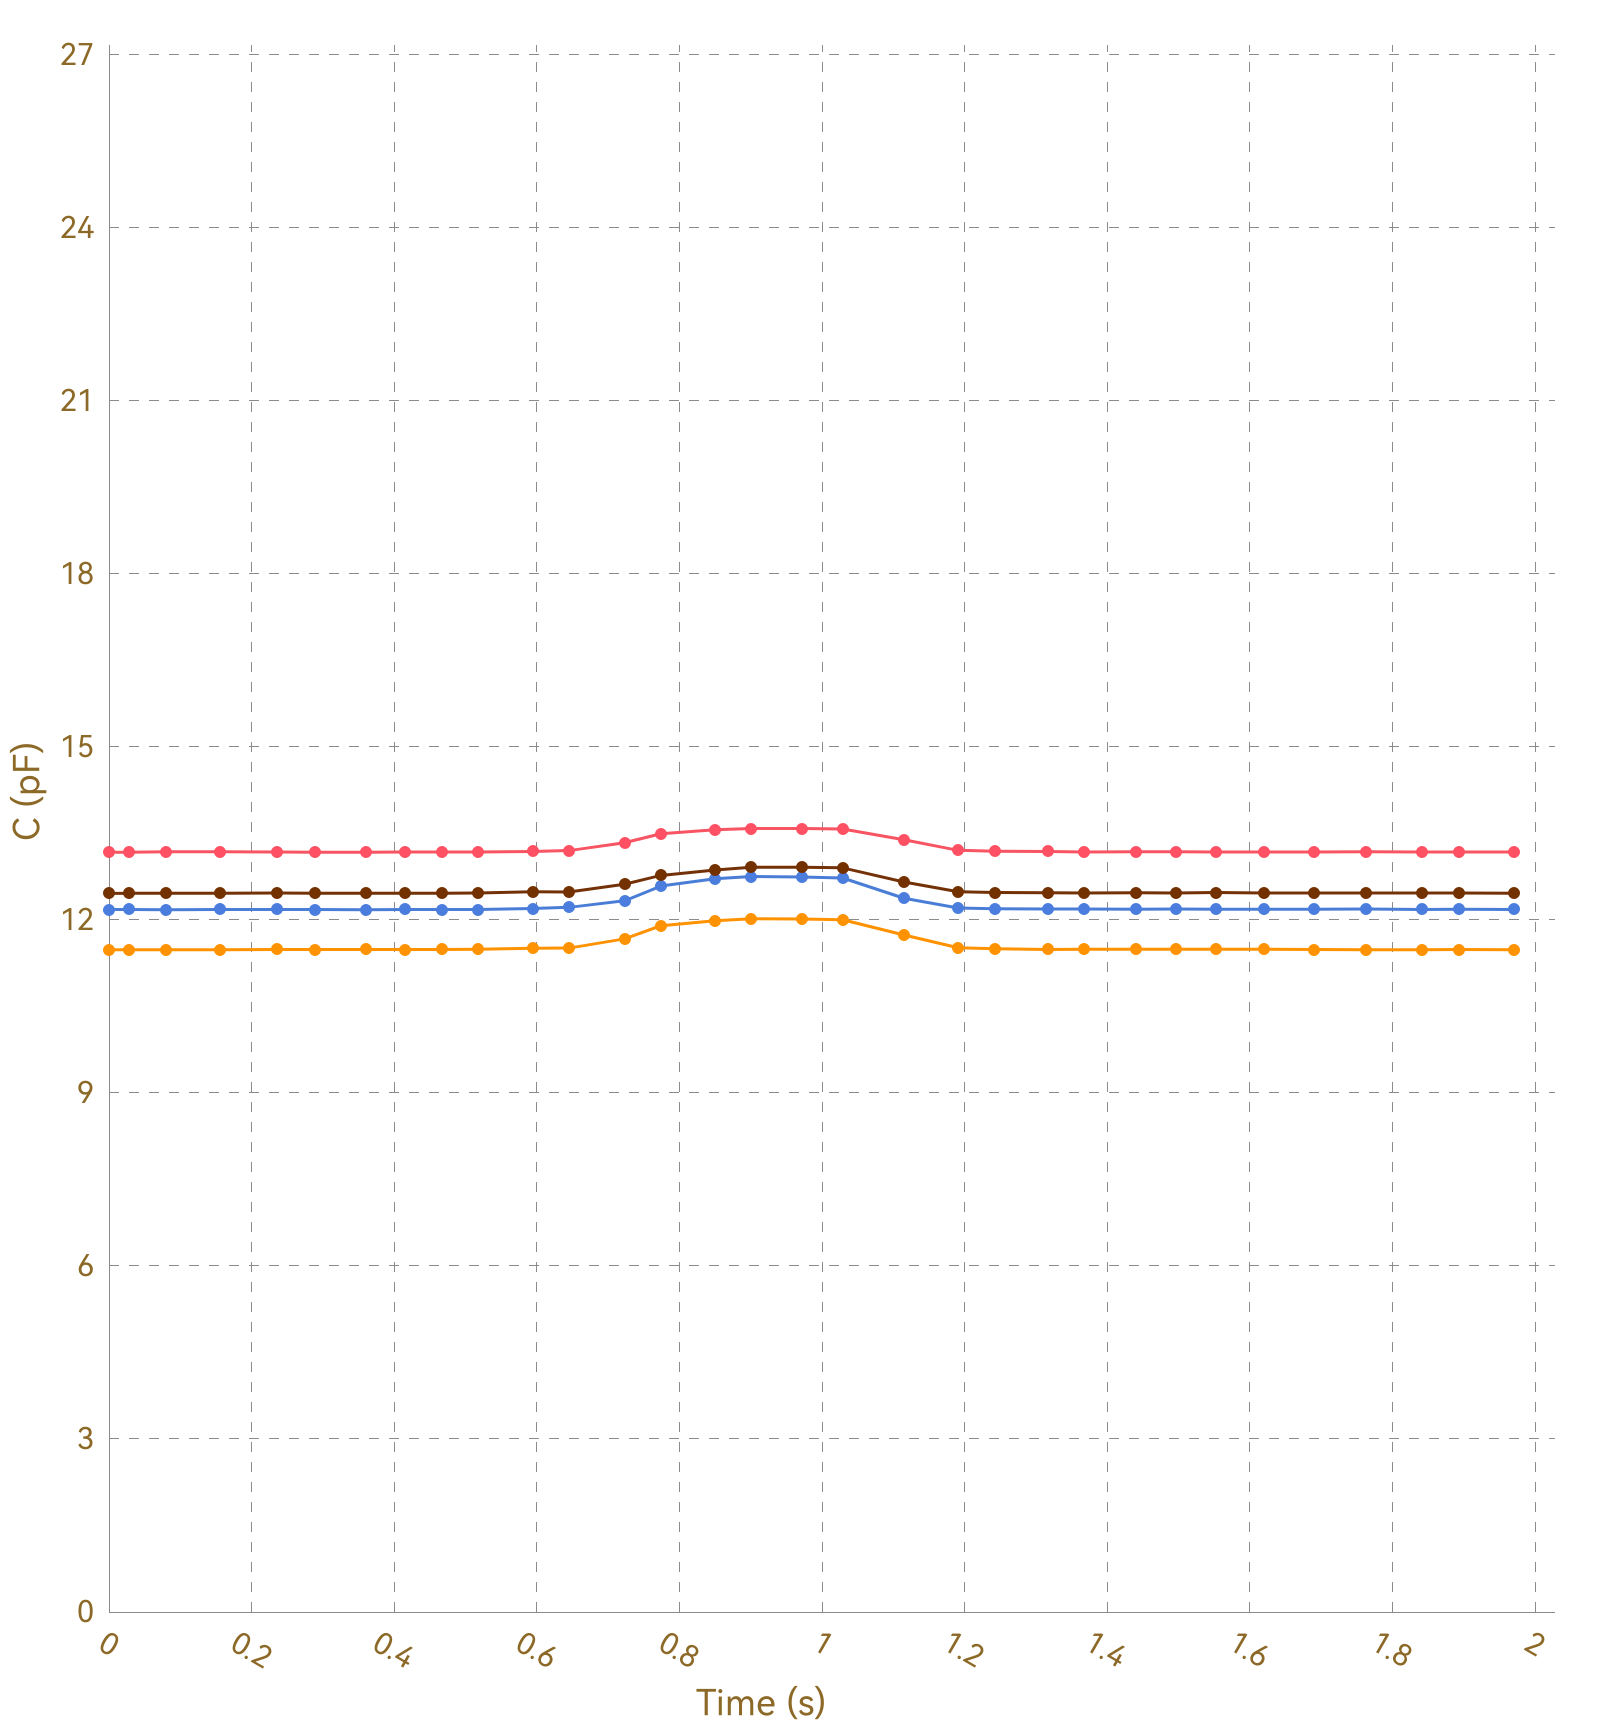

The table this chart was drawn from, first rows:
, Ch1, , Ch2, , Ch3, , Ch4, , Ch5, , Ch6, , Ch7, , Ch8, 
Time (s), C (pF), ΔC/C0 (%), C (pF), ΔC/C0 (%), C (pF), ΔC/C0 (%), C (pF), ΔC/C0 (%), C (pF), ΔC/C0 (%), C (pF), ΔC/C0 (%), C (pF), ΔC/C0 (%), C (pF), ΔC/C0 (%)
0.031, 13.17, 0.0000, 11.48, 0.0000, 12.18, 0.0000, 12.46, 0.0000, OL, OL, OL, OL, OL, OL, 0.0000, 0.0000
0.034, 13.17, 0.0000, 11.48, 0.0000, 12.18, 0.0000, 12.46, 0.0000, OL, OL, OL, OL, OL, OL, 0.0000, 0.0000
0.040, 13.17, 0.0000, 11.48, 0.0000, 12.18, 0.0000, 12.46, 0.0000, OL, OL, OL, OL, OL, OL, 0.0000, 0.0000
0.043, 13.17, 0.0000, 11.48, 0.0000, 12.18, 0.0000, 12.46, 0.0000, OL, OL, OL, OL, OL, OL, 0.0000, 0.0000
0.071, 13.17, 0.0000, 11.48, 0.0000, 12.18, 0.0000, 12.46, 0.0000, OL, OL, OL, OL, OL, OL, 0.0000, 0.0000
0.075, 13.17, 0.0000, 11.48, 0.0000, 12.18, 0.0000, 12.46, 0.0000, OL, OL, OL, OL, OL, OL, 0.0000, 0.0000
0.078, 13.17, 0.0000, 11.48, 0.0000, 12.17, 0.0000, 12.46, 0.0000, OL, OL, OL, OL, OL, OL, 0.0000, 0.0000
0.080, 13.17, 0.0000, 11.48, 0.0000, 12.18, 0.0000, 12.46, 0.0000, OL, OL, OL, OL, OL, OL, 0.0000, 0.0000
0.111, 13.17, 0.0000, 11.48, 0.0000, 12.17, 0.0000, 12.46, 0.0000, OL, OL, OL, OL, OL, OL, 0.0000, 0.0000
0.115, 13.17, 0.0000, 11.48, 0.0000, 12.18, 0.0000, 12.46, 0.0000, OL, OL, OL, OL, OL, OL, 0.0000, 0.0000
0.120, 13.17, 0.0000, 11.48, 0.0000, 12.18, 0.0000, 12.46, 0.0000, OL, OL, OL, OL, OL, OL, 0.0000, 0.0000
0.125, 13.18, 0.0000, 11.48, 0.0000, 12.18, 0.0000, 12.46, 0.0000, OL, OL, OL, OL, OL, OL, 0.0000, 0.0000
0.156, 13.18, 0.0000, 11.48, 0.0000, 12.18, 0.0000, 12.46, 0.0000, OL, OL, OL, OL, OL, OL, 0.0000, 0.0000
0.159, 13.17, 0.0000, 11.48, 0.0000, 12.18, 0.0000, 12.46, 0.0000, OL, OL, OL, OL, OL, OL, 0.0000, 0.0000
0.160, 13.17, 0.0000, 11.48, 0.0000, 12.18, 0.0000, 12.46, 0.0000, OL, OL, OL, OL, OL, OL, 0.0000, 0.0000
0.166, 13.17, 0.0000, 11.48, 0.0000, 12.17, 0.0000, 12.46, 0.0000, OL, OL, OL, OL, OL, OL, 0.0000, 0.0000
0.170, 13.17, 0.0000, 11.48, 0.0000, 12.18, 0.0000, 12.46, 0.0000, OL, OL, OL, OL, OL, OL, 0.0000, 0.0000
0.200, 13.17, 0.0000, 11.48, 0.0000, 12.18, 0.0000, 12.46, 0.0000, OL, OL, OL, OL, OL, OL, 0.0000, 0.0000
0.204, 13.18, 0.0000, 11.48, 0.0000, 12.17, 0.0000, 12.46, 0.0000, OL, OL, OL, OL, OL, OL, 0.0000, 0.0000
0.206, 13.17, 0.0000, 11.48, 0.0000, 12.18, 0.0000, 12.46, 0.0000, OL, OL, OL, OL, OL, OL, 0.0000, 0.0000
0.236, 13.18, 0.0000, 11.48, 0.0000, 12.18, 0.0000, 12.46, 0.0000, OL, OL, OL, OL, OL, OL, 0.0000, 0.0000
0.240, 13.17, 0.0000, 11.48, 0.0000, 12.18, 0.0000, 12.46, 0.0000, OL, OL, OL, OL, OL, OL, 0.0000, 0.0000
0.245, 13.18, 0.0000, 11.48, 0.0000, 12.18, 0.0000, 12.46, 0.0000, OL, OL, OL, OL, OL, OL, 0.0000, 0.0000
0.248, 13.17, 0.0000, 11.48, 0.0000, 12.18, 0.0000, 12.46, 0.0000, OL, OL, OL, OL, OL, OL, 0.0000, 0.0000
0.254, 13.18, 0.0000, 11.48, 0.0000, 12.18, 0.0000, 12.46, 0.0000, OL, OL, OL, OL, OL, OL, 0.0000, 0.0000
0.283, 13.18, 0.0000, 11.48, 0.0000, 12.18, 0.0000, 12.47, 0.0000, OL, OL, OL, OL, OL, OL, 0.0000, 0.0000
0.286, 13.17, 0.0000, 11.48, 0.0000, 12.18, 0.0000, 12.46, 0.0000, OL, OL, OL, OL, OL, OL, 0.0000, 0.0000
0.289, 13.17, 0.0000, 11.49, 0.0000, 12.18, 0.0000, 12.46, 0.0000, OL, OL, OL, OL, OL, OL, 0.0000, 0.0000
0.295, 13.17, 0.0000, 11.48, 0.0000, 12.18, 0.0000, 12.46, 0.0000, OL, OL, OL, OL, OL, OL, 0.0000, 0.0000
0.325, 13.18, 0.0000, 11.49, 0.0000, 12.18, 0.0000, 12.46, 0.0000, OL, OL, OL, OL, OL, OL, 0.0000, 0.0000
0.329, 13.17, 0.0000, 11.48, 0.0000, 12.18, 0.0000, 12.46, 0.0000, OL, OL, OL, OL, OL, OL, 0.0000, 0.0000
0.331, 13.17, 0.0000, 11.48, 0.0000, 12.18, 0.0000, 12.46, 0.0000, OL, OL, OL, OL, OL, OL, 0.0000, 0.0000
0.360, 13.17, 0.0000, 11.49, 0.0000, 12.18, 0.0000, 12.46, 0.0000, OL, OL, OL, OL, OL, OL, 0.0000, 0.0000
0.364, 13.17, 0.0000, 11.48, 0.0000, 12.18, 0.0000, 12.46, 0.0000, OL, OL, OL, OL, OL, OL, 0.0000, 0.0000
0.369, 13.17, 0.0000, 11.48, 0.0000, 12.18, 0.0000, 12.46, 0.0000, OL, OL, OL, OL, OL, OL, 0.0000, 0.0000
0.373, 13.18, 0.0000, 11.48, 0.0000, 12.18, 0.0000, 12.46, 0.0000, OL, OL, OL, OL, OL, OL, 0.0000, 0.0000
0.403, 13.18, 0.0000, 11.48, 0.0000, 12.18, 0.0000, 12.46, 0.0000, OL, OL, OL, OL, OL, OL, 0.0000, 0.0000
0.406, 13.17, 0.0000, 11.48, 0.0000, 12.18, 0.0000, 12.46, 0.0000, OL, OL, OL, OL, OL, OL, 0.0000, 0.0000
0.409, 13.18, 0.0000, 11.49, 0.0000, 12.18, 0.0000, 12.46, 0.0000, OL, OL, OL, OL, OL, OL, 0.0000, 0.0000
0.415, 13.17, 0.0000, 11.49, 0.0000, 12.18, 0.0000, 12.46, 0.0000, OL, OL, OL, OL, OL, OL, 0.0000, 0.0000
0.461, 13.18, 0.0000, 11.49, 0.0000, 12.18, 0.0000, 12.46, 0.0000, OL, OL, OL, OL, OL, OL, 0.0000, 0.0000
0.464, 13.18, 0.0000, 11.49, 0.0000, 12.18, 0.0000, 12.46, 0.0000, OL, OL, OL, OL, OL, OL, 0.0000, 0.0000
0.466, 13.18, 0.0000, 11.49, 0.0000, 12.18, 0.0000, 12.46, 0.0000, OL, OL, OL, OL, OL, OL, 0.0000, 0.0000
0.480, 13.18, 0.0000, 11.49, 0.0000, 12.18, 0.0000, 12.46, 0.0000, OL, OL, OL, OL, OL, OL, 0.0000, 0.0000
0.482, 13.18, 0.0000, 11.49, 0.0000, 12.18, 0.0000, 12.46, 0.0000, OL, OL, OL, OL, OL, OL, 0.0000, 0.0000
0.508, 13.17, 0.0000, 11.49, 0.0000, 12.18, 0.0000, 12.46, 0.0000, OL, OL, OL, OL, OL, OL, 0.0000, 0.0000
0.510, 13.18, 0.0000, 11.49, 0.0000, 12.18, 0.0000, 12.46, 0.0000, OL, OL, OL, OL, OL, OL, 0.0000, 0.0000
0.515, 13.17, 0.0000, 11.48, 0.0000, 12.18, 0.0000, 12.46, 0.0000, OL, OL, OL, OL, OL, OL, 0.0000, 0.0000
0.518, 13.17, 0.0000, 11.49, 0.0000, 12.18, 0.0000, 12.46, 0.0000, OL, OL, OL, OL, OL, OL, 0.0000, 0.0000
0.520, 13.18, 0.0000, 11.49, 0.0000, 12.18, 0.0000, 12.46, 0.0000, OL, OL, OL, OL, OL, OL, 0.0000, 0.0000
0.524, 13.18, 0.0000, 11.49, 0.0000, 12.18, 0.0000, 12.46, 0.0000, OL, OL, OL, OL, OL, OL, 0.0000, 0.0000
0.554, 13.18, 0.0000, 11.49, 0.0000, 12.18, 0.0000, 12.46, 0.0000, OL, OL, OL, OL, OL, OL, 0.0000, 0.0000
0.557, 13.18, 0.0000, 11.49, 0.0000, 12.18, 0.0000, 12.46, 0.0000, OL, OL, OL, OL, OL, OL, 0.0000, 0.0000
0.560, 13.18, 0.0000, 11.49, 0.0000, 12.19, 0.0000, 12.47, 0.0000, OL, OL, OL, OL, OL, OL, 0.0000, 0.0000
0.564, 13.17, 0.0000, 11.49, 0.0000, 12.18, 0.0000, 12.47, 0.0000, OL, OL, OL, OL, OL, OL, 0.0000, 0.0000
0.594, 13.18, 0.0000, 11.49, 0.0000, 12.18, 0.0000, 12.46, 0.0000, OL, OL, OL, OL, OL, OL, 0.0000, 0.0000
0.597, 13.17, 0.0000, 11.49, 0.0000, 12.18, 0.0000, 12.47, 0.0000, OL, OL, OL, OL, OL, OL, 0.0000, 0.0000
0.600, 13.18, 0.0000, 11.49, 0.0000, 12.19, 0.0000, 12.47, 0.0000, OL, OL, OL, OL, OL, OL, 0.0000, 0.0000
0.602, 13.18, 0.0000, 11.49, 0.0000, 12.19, 0.0000, 12.47, 0.0000, OL, OL, OL, OL, OL, OL, 0.0000, 0.0000
... 145 more rows
